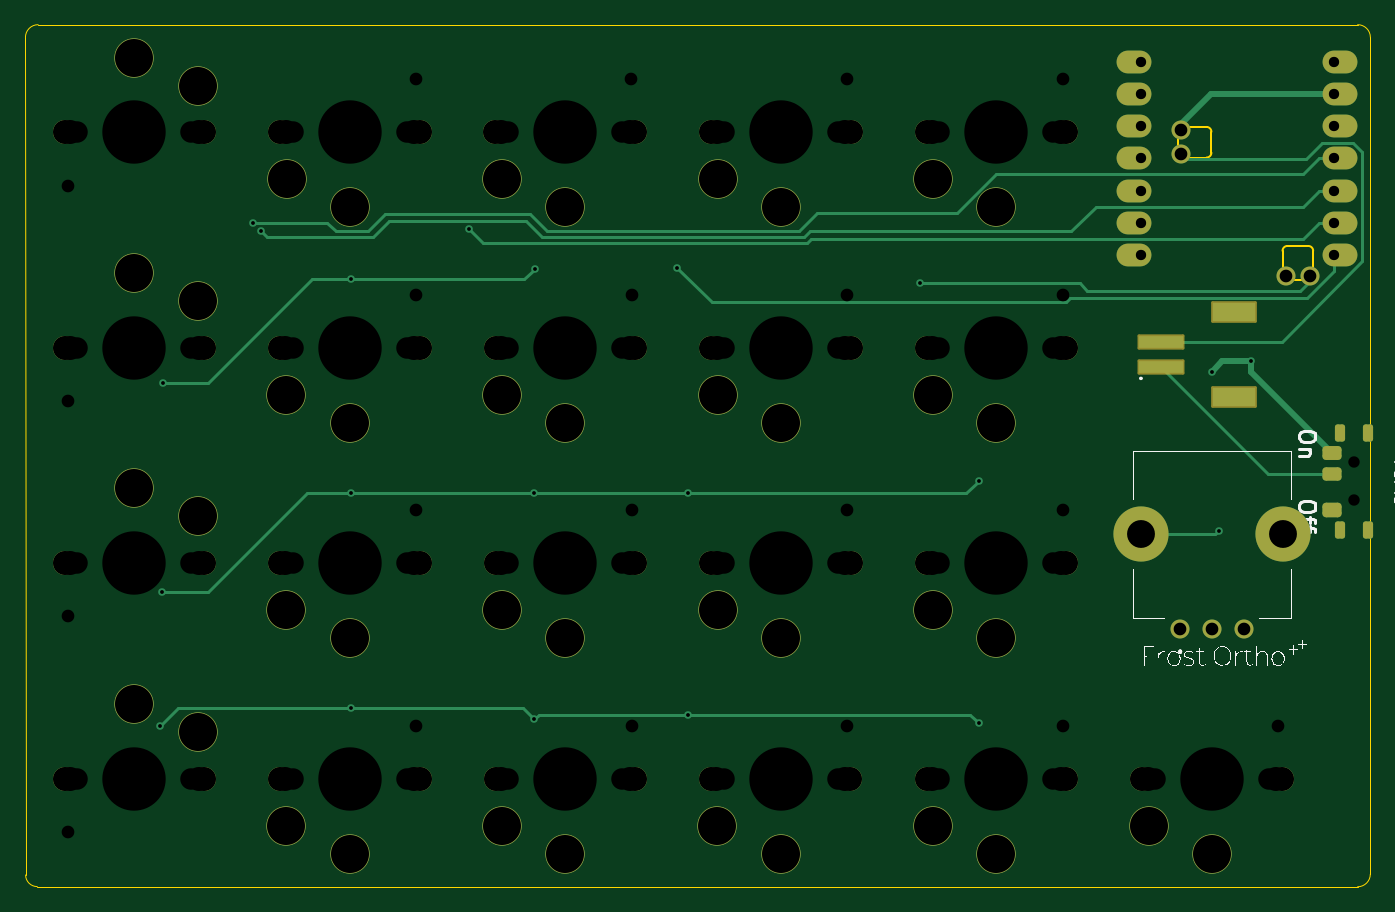
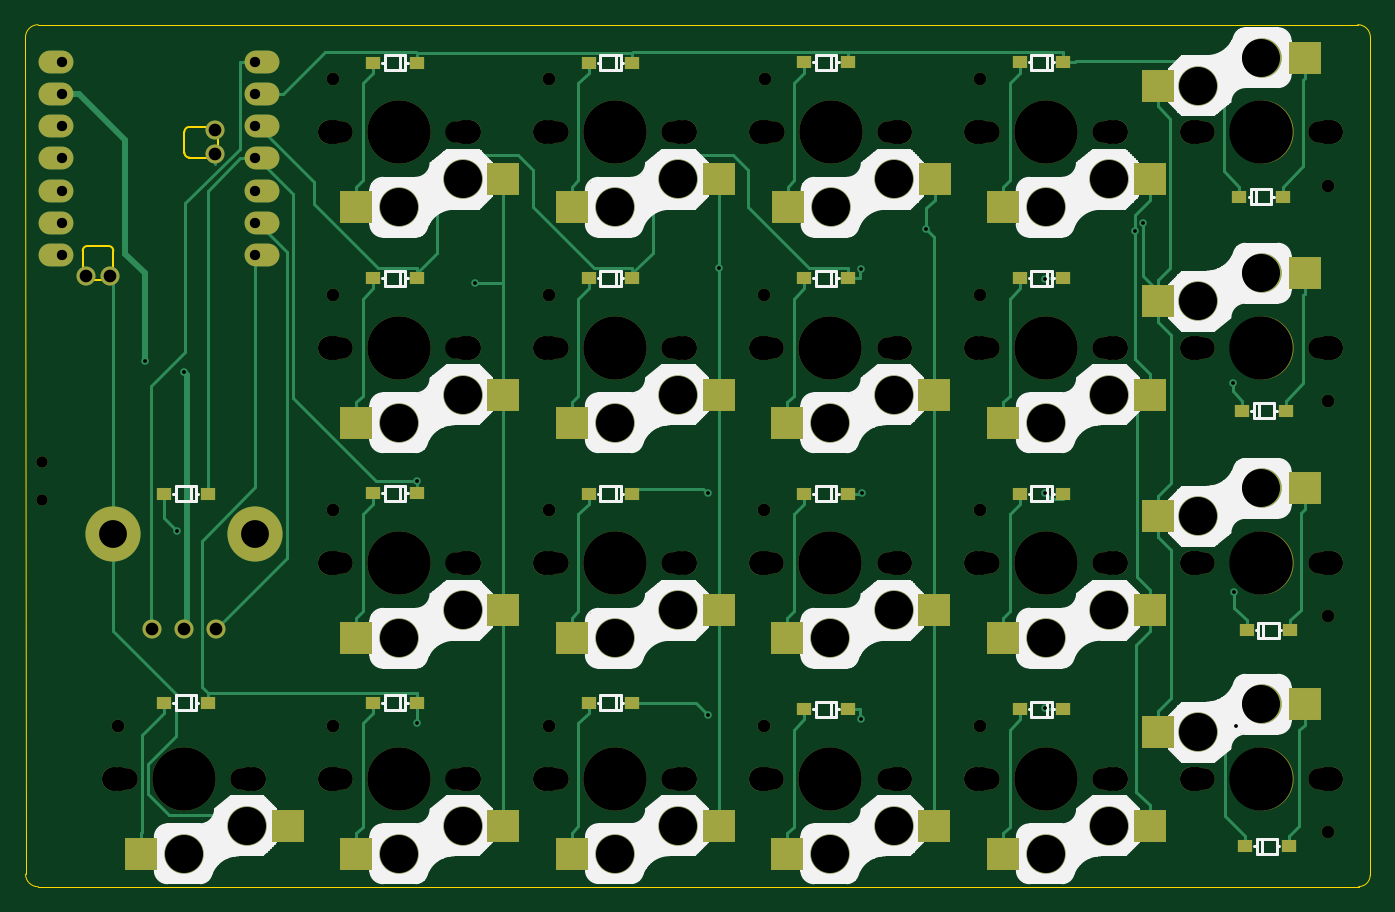
Circuit board: 9 layer files. Board 106.1 x 68.0 mm.
- bottom_copper: FrostOrtho_L-CuBottom.gbr (26182 bytes)
- top_copper: FrostOrtho_L-CuTop.gbr (12109 bytes)
- outline: FrostOrtho_L-EdgeCuts.gbr (2075 bytes)
- bottom_mask: FrostOrtho_L-MaskBottom.gbr (10481 bytes)
- top_mask: FrostOrtho_L-MaskTop.gbr (5366 bytes)
- drill: FrostOrtho_L-NPTH.drl (4631 bytes)
- drill: FrostOrtho_L-PTH.drl (1195 bytes)
- bottom_silk: FrostOrtho_L-SilkBottom.gbr (102872 bytes)
- top_silk: FrostOrtho_L-SilkTop.gbr (42394 bytes)

=== bottom_copper: FrostOrtho_L-CuBottom.gbr (26182 bytes, source omitted) ===
=== top_copper: FrostOrtho_L-CuTop.gbr (12109 bytes, source omitted) ===
=== outline: FrostOrtho_L-EdgeCuts.gbr ===
%TF.GenerationSoftware,KiCad,Pcbnew,9.0.2*%
%TF.CreationDate,2025-12-03T23:59:17+09:00*%
%TF.ProjectId,FrostOrtho_L,46726f73-744f-4727-9468-6f5f4c2e6b69,rev?*%
%TF.SameCoordinates,Original*%
%TF.FileFunction,Profile,NP*%
%FSLAX46Y46*%
G04 Gerber Fmt 4.6, Leading zero omitted, Abs format (unit mm)*
G04 Created by KiCad (PCBNEW 9.0.2) date 2025-12-03 23:59:17*
%MOMM*%
%LPD*%
G01*
G04 APERTURE LIST*
%TA.AperFunction,Profile*%
%ADD10C,0.050000*%
%TD*%
%TA.AperFunction,Profile*%
%ADD11C,0.120000*%
%TD*%
G04 APERTURE END LIST*
D10*
X36410916Y-19998553D02*
X140500000Y-20000000D01*
X141503554Y-20998553D02*
X141496446Y-87001508D01*
X35421810Y-87072533D02*
X35407749Y-20998553D01*
X140496447Y-88001446D02*
X36337470Y-87988190D01*
X35407749Y-20998553D02*
G75*
G02*
X36407749Y-19998649I999951J-47D01*
G01*
X140500000Y-20000000D02*
G75*
G02*
X141500000Y-21000000I0J-1000000D01*
G01*
X141496447Y-87001446D02*
G75*
G02*
X140496447Y-88001447I-1000047J46D01*
G01*
X36337467Y-87988190D02*
G75*
G02*
X35421810Y-87072533I33J915690D01*
G01*
D11*
%TO.C,U1*%
X126292247Y-29793447D02*
X126292247Y-28752047D01*
X126978047Y-28066247D02*
X128578247Y-28066247D01*
X128578247Y-30479247D02*
X126978047Y-30479247D01*
X128959247Y-28447247D02*
X128959247Y-30098247D01*
X134572247Y-39435953D02*
X134572247Y-37835753D01*
X134953247Y-37454753D02*
X136604247Y-37454753D01*
X136299447Y-40121753D02*
X135258047Y-40121753D01*
X136985247Y-37835753D02*
X136985247Y-39435953D01*
X126292247Y-29793447D02*
G75*
G02*
X126978047Y-30479247I247753J-438047D01*
G01*
X126978047Y-28066247D02*
G75*
G02*
X126292247Y-28752047I-438047J-247753D01*
G01*
X128578247Y-28066247D02*
G75*
G02*
X128959247Y-28447247I8J-380992D01*
G01*
X128959247Y-30098247D02*
G75*
G02*
X128578247Y-30479247I-380996J-4D01*
G01*
X134572247Y-37835753D02*
G75*
G02*
X134953247Y-37454757I380993J3D01*
G01*
X134572247Y-39435953D02*
G75*
G02*
X135258047Y-40121753I247753J-438047D01*
G01*
X136299447Y-40121753D02*
G75*
G02*
X136985251Y-39435946I438053J247753D01*
G01*
X136604247Y-37454753D02*
G75*
G02*
X136985247Y-37835753I3J-380997D01*
G01*
%TD*%
M02*

=== bottom_mask: FrostOrtho_L-MaskBottom.gbr (10481 bytes, source omitted) ===
=== top_mask: FrostOrtho_L-MaskTop.gbr ===
%TF.GenerationSoftware,KiCad,Pcbnew,9.0.2*%
%TF.CreationDate,2025-12-03T23:59:17+09:00*%
%TF.ProjectId,FrostOrtho_L,46726f73-744f-4727-9468-6f5f4c2e6b69,rev?*%
%TF.SameCoordinates,Original*%
%TF.FileFunction,Soldermask,Top*%
%TF.FilePolarity,Negative*%
%FSLAX46Y46*%
G04 Gerber Fmt 4.6, Leading zero omitted, Abs format (unit mm)*
G04 Created by KiCad (PCBNEW 9.0.2) date 2025-12-03 23:59:17*
%MOMM*%
%LPD*%
G01*
G04 APERTURE LIST*
G04 Aperture macros list*
%AMRoundRect*
0 Rectangle with rounded corners*
0 $1 Rounding radius*
0 $2 $3 $4 $5 $6 $7 $8 $9 X,Y pos of 4 corners*
0 Add a 4 corners polygon primitive as box body*
4,1,4,$2,$3,$4,$5,$6,$7,$8,$9,$2,$3,0*
0 Add four circle primitives for the rounded corners*
1,1,$1+$1,$2,$3*
1,1,$1+$1,$4,$5*
1,1,$1+$1,$6,$7*
1,1,$1+$1,$8,$9*
0 Add four rect primitives between the rounded corners*
20,1,$1+$1,$2,$3,$4,$5,0*
20,1,$1+$1,$4,$5,$6,$7,0*
20,1,$1+$1,$6,$7,$8,$9,0*
20,1,$1+$1,$8,$9,$2,$3,0*%
G04 Aperture macros list end*
%ADD10C,1.900000*%
%ADD11C,3.100000*%
%ADD12RoundRect,0.102000X-1.750000X0.500000X-1.750000X-0.500000X1.750000X-0.500000X1.750000X0.500000X0*%
%ADD13RoundRect,0.102000X-1.700000X0.750000X-1.700000X-0.750000X1.700000X-0.750000X1.700000X0.750000X0*%
%ADD14O,2.750000X1.800000*%
%ADD15C,1.500000*%
%ADD16C,4.350000*%
%ADD17RoundRect,0.200000X0.200000X-0.475000X0.200000X0.475000X-0.200000X0.475000X-0.200000X-0.475000X0*%
%ADD18RoundRect,0.287500X0.467500X-0.287500X0.467500X0.287500X-0.467500X0.287500X-0.467500X-0.287500X0*%
%ADD19RoundRect,0.262500X0.487500X-0.262500X0.487500X0.262500X-0.487500X0.262500X-0.487500X-0.262500X0*%
%ADD20RoundRect,0.275000X0.475000X-0.275000X0.475000X0.275000X-0.475000X0.275000X-0.475000X-0.275000X0*%
G04 APERTURE END LIST*
D10*
%TO.C,SW17*%
X106500000Y-28500000D03*
D11*
X107000000Y-32200000D03*
X112000000Y-34400000D03*
D10*
X117500000Y-28500000D03*
%TD*%
%TO.C,SW1*%
X49500000Y-28500000D03*
D11*
X49000000Y-24800000D03*
X44000000Y-22600000D03*
D10*
X38500000Y-28500000D03*
%TD*%
D12*
%TO.C,B1*%
X125000000Y-45000000D03*
X125000000Y-47000000D03*
D13*
X130750000Y-49350000D03*
X130750000Y-42650000D03*
%TD*%
D10*
%TO.C,SW15*%
X89500000Y-62500000D03*
D11*
X90000000Y-66200000D03*
X95000000Y-68400000D03*
D10*
X100500000Y-62500000D03*
%TD*%
%TO.C,SW14*%
X89500000Y-45500000D03*
D11*
X90000000Y-49200000D03*
X95000000Y-51400000D03*
D10*
X100500000Y-45500000D03*
%TD*%
%TO.C,SW8*%
X55500000Y-79500000D03*
D11*
X56000000Y-83200000D03*
X61000000Y-85400000D03*
D10*
X66500000Y-79500000D03*
%TD*%
D14*
%TO.C,U1*%
X122880000Y-22924000D03*
X122880000Y-25464000D03*
X122880000Y-28004000D03*
X122880000Y-30544000D03*
X122880000Y-33084000D03*
X122880000Y-35624000D03*
X122880000Y-38164000D03*
X139120000Y-38164000D03*
X139120000Y-35624000D03*
X139120000Y-33084000D03*
X139120000Y-30544000D03*
X139120000Y-28004000D03*
X139120000Y-25464000D03*
X139120000Y-22924000D03*
D15*
X134835400Y-39856000D03*
X136715000Y-39856000D03*
X126555000Y-30227000D03*
X126555000Y-28322000D03*
%TD*%
%TO.C,SW21*%
X126500000Y-67700000D03*
X131500000Y-67700000D03*
X129000000Y-67700000D03*
D16*
X123400000Y-60200000D03*
X134600000Y-60200000D03*
%TD*%
D10*
%TO.C,SW18*%
X106500000Y-45500000D03*
D11*
X107000000Y-49200000D03*
X112000000Y-51400000D03*
D10*
X117500000Y-45500000D03*
%TD*%
%TO.C,SW2*%
X49500000Y-45500000D03*
D11*
X49000000Y-41800000D03*
X44000000Y-39600000D03*
D10*
X38500000Y-45500000D03*
%TD*%
%TO.C,SW13*%
X89500000Y-28500000D03*
D11*
X90000000Y-32200000D03*
X95000000Y-34400000D03*
D10*
X100500000Y-28500000D03*
%TD*%
%TO.C,SW20*%
X106500000Y-79500000D03*
D11*
X107000000Y-83200000D03*
X112000000Y-85400000D03*
D10*
X117500000Y-79500000D03*
%TD*%
%TO.C,SW3*%
X49500000Y-62475000D03*
D11*
X49000000Y-58775000D03*
X44000000Y-56575000D03*
D10*
X38500000Y-62475000D03*
%TD*%
%TO.C,SW19*%
X106500000Y-62500000D03*
D11*
X107000000Y-66200000D03*
X112000000Y-68400000D03*
D10*
X117500000Y-62500000D03*
%TD*%
%TO.C,SW7*%
X55500000Y-62490000D03*
D11*
X56000000Y-66190000D03*
X61000000Y-68390000D03*
D10*
X66500000Y-62490000D03*
%TD*%
%TO.C,SW6*%
X55500000Y-45500000D03*
D11*
X56000000Y-49200000D03*
X61000000Y-51400000D03*
D10*
X66500000Y-45500000D03*
%TD*%
%TO.C,SW9*%
X72480000Y-28500000D03*
D11*
X72980000Y-32200000D03*
X77980000Y-34400000D03*
D10*
X83480000Y-28500000D03*
%TD*%
%TO.C,SW4*%
X49500000Y-79500000D03*
D11*
X49000000Y-75800000D03*
X44000000Y-73600000D03*
D10*
X38500000Y-79500000D03*
%TD*%
%TO.C,SW12*%
X72500000Y-79500000D03*
D11*
X73000000Y-83200000D03*
X78000000Y-85400000D03*
D10*
X83500000Y-79500000D03*
%TD*%
%TO.C,SW11*%
X72500000Y-62500000D03*
D11*
X73000000Y-66200000D03*
X78000000Y-68400000D03*
D10*
X83500000Y-62500000D03*
%TD*%
D17*
%TO.C,SW24*%
X141300000Y-52175000D03*
X139090000Y-52175000D03*
X141300000Y-59825000D03*
X139090000Y-59825000D03*
D18*
X138445000Y-58275000D03*
D19*
X138440000Y-55425000D03*
D20*
X138440000Y-53750000D03*
%TD*%
D10*
%TO.C,SW16*%
X89490000Y-79485000D03*
D11*
X89990000Y-83185000D03*
X94990000Y-85385000D03*
D10*
X100490000Y-79485000D03*
%TD*%
%TO.C,SW22*%
X123500000Y-79500000D03*
D11*
X124000000Y-83200000D03*
X129000000Y-85400000D03*
D10*
X134500000Y-79500000D03*
%TD*%
%TO.C,SW5*%
X55510000Y-28500000D03*
D11*
X56010000Y-32200000D03*
X61010000Y-34400000D03*
D10*
X66510000Y-28500000D03*
%TD*%
%TO.C,SW10*%
X72500000Y-45500000D03*
D11*
X73000000Y-49200000D03*
X78000000Y-51400000D03*
D10*
X83500000Y-45500000D03*
%TD*%
M02*

=== drill: FrostOrtho_L-NPTH.drl ===
M48
; DRILL file {KiCad 9.0.2} date 2025-12-03T23:59:17+0900
; FORMAT={-:-/ absolute / inch / decimal}
; #@! TF.CreationDate,2025-12-03T23:59:17+09:00
; #@! TF.GenerationSoftware,Kicad,Pcbnew,9.0.2
; #@! TF.FileFunction,NonPlated,1,2,NPTH
FMAT,2
INCH
; #@! TA.AperFunction,NonPlated,NPTH,ComponentDrill
T1C0.0354
; #@! TA.AperFunction,NonPlated,NPTH,ComponentDrill
T2C0.0394
; #@! TA.AperFunction,NonPlated,NPTH,ComponentDrill
T3C0.0669
; #@! TA.AperFunction,NonPlated,NPTH,ComponentDrill
T4C0.0748
; #@! TA.AperFunction,NonPlated,NPTH,ComponentDrill
T5C0.1181
; #@! TA.AperFunction,NonPlated,NPTH,ComponentDrill
T6C0.1969
%
G90
G05
T1
X5.5197Y-2.1457
X5.5197Y-2.2638
T2
X1.5268Y-1.2874
X1.5268Y-1.9567
X1.5268Y-2.625
X1.5268Y-3.2953
X2.6071Y-1.626
X2.6071Y-2.2949
X2.6071Y-2.9646
X2.6075Y-0.9567
X3.2756Y-0.9567
X3.2764Y-1.626
X3.2764Y-2.2953
X3.2764Y-2.9646
X3.9453Y-2.964
X3.9457Y-0.9567
X3.9457Y-1.626
X3.9457Y-2.2953
X4.615Y-0.9567
X4.615Y-1.626
X4.615Y-2.2953
X4.615Y-2.9646
X5.2843Y-2.9646
T3
X1.5157Y-1.122
X1.5157Y-1.7913
X1.5157Y-2.4596
X1.5157Y-3.1299
X1.5551Y-1.122
X1.5551Y-1.7913
X1.5551Y-2.4596
X1.5551Y-3.1299
X1.9094Y-1.122
X1.9094Y-1.7913
X1.9094Y-2.4596
X1.9094Y-3.1299
X1.9488Y-1.122
X1.9488Y-1.7913
X1.9488Y-2.4596
X1.9488Y-3.1299
X2.185Y-1.7913
X2.185Y-2.4602
X2.185Y-3.1299
X2.1854Y-1.122
X2.2244Y-1.7913
X2.2244Y-2.4602
X2.2244Y-3.1299
X2.2248Y-1.122
X2.5787Y-1.7913
X2.5787Y-2.4602
X2.5787Y-3.1299
X2.5791Y-1.122
X2.6181Y-1.7913
X2.6181Y-2.4602
X2.6181Y-3.1299
X2.6185Y-1.122
X2.8535Y-1.122
X2.8543Y-1.7913
X2.8543Y-2.4606
X2.8543Y-3.1299
X2.8929Y-1.122
X2.8937Y-1.7913
X2.8937Y-2.4606
X2.8937Y-3.1299
X3.2472Y-1.122
X3.248Y-1.7913
X3.248Y-2.4606
X3.248Y-3.1299
X3.2866Y-1.122
X3.2874Y-1.7913
X3.2874Y-2.4606
X3.2874Y-3.1299
X3.5232Y-3.1293
X3.5236Y-1.122
X3.5236Y-1.7913
X3.5236Y-2.4606
X3.5626Y-3.1293
X3.563Y-1.122
X3.563Y-1.7913
X3.563Y-2.4606
X3.9169Y-3.1293
X3.9173Y-1.122
X3.9173Y-1.7913
X3.9173Y-2.4606
X3.9563Y-3.1293
X3.9567Y-1.122
X3.9567Y-1.7913
X3.9567Y-2.4606
X4.1929Y-1.122
X4.1929Y-1.7913
X4.1929Y-2.4606
X4.1929Y-3.1299
X4.2323Y-1.122
X4.2323Y-1.7913
X4.2323Y-2.4606
X4.2323Y-3.1299
X4.5866Y-1.122
X4.5866Y-1.7913
X4.5866Y-2.4606
X4.5866Y-3.1299
X4.626Y-1.122
X4.626Y-1.7913
X4.626Y-2.4606
X4.626Y-3.1299
X4.8622Y-3.1299
X4.9016Y-3.1299
X5.2559Y-3.1299
X5.2953Y-3.1299
T4
X1.5157Y-1.122
X1.5157Y-1.7913
X1.5157Y-2.4596
X1.5157Y-3.1299
X1.5323Y-1.122
X1.5323Y-1.7913
X1.5323Y-2.4596
X1.5323Y-3.1299
X1.9323Y-1.122
X1.9323Y-1.7913
X1.9323Y-2.4596
X1.9323Y-3.1299
X1.9488Y-1.122
X1.9488Y-1.7913
X1.9488Y-2.4596
X1.9488Y-3.1299
X2.185Y-1.7913
X2.185Y-2.4602
X2.185Y-3.1299
X2.1854Y-1.122
X2.2016Y-1.7913
X2.2016Y-2.4602
X2.2016Y-3.1299
X2.202Y-1.122
X2.6016Y-1.7913
X2.6016Y-2.4602
X2.6016Y-3.1299
X2.602Y-1.122
X2.6181Y-1.7913
X2.6181Y-2.4602
X2.6181Y-3.1299
X2.6185Y-1.122
X2.8535Y-1.122
X2.8543Y-1.7913
X2.8543Y-2.4606
X2.8543Y-3.1299
X2.8701Y-1.122
X2.8709Y-1.7913
X2.8709Y-2.4606
X2.8709Y-3.1299
X3.2701Y-1.122
X3.2709Y-1.7913
X3.2709Y-2.4606
X3.2709Y-3.1299
X3.2866Y-1.122
X3.2874Y-1.7913
X3.2874Y-2.4606
X3.2874Y-3.1299
X3.5232Y-3.1293
X3.5236Y-1.122
X3.5236Y-1.7913
X3.5236Y-2.4606
X3.5398Y-3.1293
X3.5402Y-1.122
X3.5402Y-1.7913
X3.5402Y-2.4606
X3.9398Y-3.1293
X3.9402Y-1.122
X3.9402Y-1.7913
X3.9402Y-2.4606
X3.9563Y-3.1293
X3.9567Y-1.122
X3.9567Y-1.7913
X3.9567Y-2.4606
X4.1929Y-1.122
X4.1929Y-1.7913
X4.1929Y-2.4606
X4.1929Y-3.1299
X4.2094Y-1.122
X4.2094Y-1.7913
X4.2094Y-2.4606
X4.2094Y-3.1299
X4.6094Y-1.122
X4.6094Y-1.7913
X4.6094Y-2.4606
X4.6094Y-3.1299
X4.626Y-1.122
X4.626Y-1.7913
X4.626Y-2.4606
X4.626Y-3.1299
X4.8622Y-3.1299
X4.8787Y-3.1299
X5.2787Y-3.1299
X5.2953Y-3.1299
T5
X1.7323Y-0.8898
X1.7323Y-1.5591
X1.7323Y-2.2274
X1.7323Y-2.8976
X1.9291Y-0.9764
X1.9291Y-1.6457
X1.9291Y-2.314
X1.9291Y-2.9843
X2.2047Y-1.937
X2.2047Y-2.6059
X2.2047Y-3.2756
X2.2051Y-1.2677
X2.4016Y-2.0236
X2.4016Y-2.6925
X2.4016Y-3.3622
X2.402Y-1.3543
X2.8732Y-1.2677
X2.874Y-1.937
X2.874Y-2.6063
X2.874Y-3.2756
X3.0701Y-1.3543
X3.0709Y-2.0236
X3.0709Y-2.6929
X3.0709Y-3.3622
X3.5429Y-3.275
X3.5433Y-1.2677
X3.5433Y-1.937
X3.5433Y-2.6063
X3.7398Y-3.3616
X3.7402Y-1.3543
X3.7402Y-2.0236
X3.7402Y-2.6929
X4.2126Y-1.2677
X4.2126Y-1.937
X4.2126Y-2.6063
X4.2126Y-3.2756
X4.4094Y-1.3543
X4.4094Y-2.0236
X4.4094Y-2.6929
X4.4094Y-3.3622
X4.8819Y-3.2756
X5.0787Y-3.3622
T6
X1.7323Y-1.122
X1.7323Y-1.7913
X1.7323Y-2.4596
X1.7323Y-3.1299
X2.4016Y-1.7913
X2.4016Y-2.4602
X2.4016Y-3.1299
X2.402Y-1.122
X3.0701Y-1.122
X3.0709Y-1.7913
X3.0709Y-2.4606
X3.0709Y-3.1299
X3.7398Y-3.1293
X3.7402Y-1.122
X3.7402Y-1.7913
X3.7402Y-2.4606
X4.4094Y-1.122
X4.4094Y-1.7913
X4.4094Y-2.4606
X4.4094Y-3.1299
X5.0787Y-3.1299
M30

=== drill: FrostOrtho_L-PTH.drl ===
M48
; DRILL file {KiCad 9.0.2} date 2025-12-03T23:59:17+0900
; FORMAT={-:-/ absolute / inch / decimal}
; #@! TF.CreationDate,2025-12-03T23:59:17+09:00
; #@! TF.GenerationSoftware,Kicad,Pcbnew,9.0.2
; #@! TF.FileFunction,Plated,1,2,PTH
FMAT,2
INCH
; #@! TA.AperFunction,Plated,PTH,ViaDrill
T1C0.0118
; #@! TA.AperFunction,Plated,PTH,ComponentDrill
T2C0.0320
; #@! TA.AperFunction,Plated,PTH,ComponentDrill
T3C0.0394
; #@! TA.AperFunction,Plated,PTH,ComponentDrill
T4C0.0866
%
G90
G05
T1
X1.8108Y-2.9667
X1.817Y-2.5493
X1.821Y-1.8994
X2.1017Y-1.4045
X2.1264Y-1.4287
X2.4037Y-1.5783
X2.4037Y-2.2427
X2.4037Y-2.9085
X2.7727Y-1.4219
X2.9728Y-2.2427
X2.9746Y-2.9432
X2.9753Y-1.5448
X3.4173Y-1.5422
X3.4524Y-2.2427
X3.4524Y-2.93
X4.1736Y-1.5909
X4.3544Y-2.2044
X4.3544Y-2.957
X5.0786Y-1.8654
X5.0993Y-2.3595
X5.2004Y-1.8327
T2
X4.8575Y-0.9025
X4.8575Y-1.0025
X4.8575Y-1.1025
X4.8575Y-1.2025
X4.8575Y-1.3025
X4.8575Y-1.4025
X4.8575Y-1.5025
X5.4575Y-0.9025
X5.4575Y-1.0025
X5.4575Y-1.1025
X5.4575Y-1.2025
X5.4575Y-1.3025
X5.4575Y-1.4025
X5.4575Y-1.5025
T3
X4.9803Y-2.6654
X4.9825Y-1.115
X4.9825Y-1.19
X5.0787Y-2.6654
X5.1772Y-2.6654
X5.3085Y-1.5691
X5.3825Y-1.5691
T4
X4.8583Y-2.3701
X5.2992Y-2.3701
M30

=== bottom_silk: FrostOrtho_L-SilkBottom.gbr (102872 bytes, source omitted) ===
=== top_silk: FrostOrtho_L-SilkTop.gbr (42394 bytes, source omitted) ===
